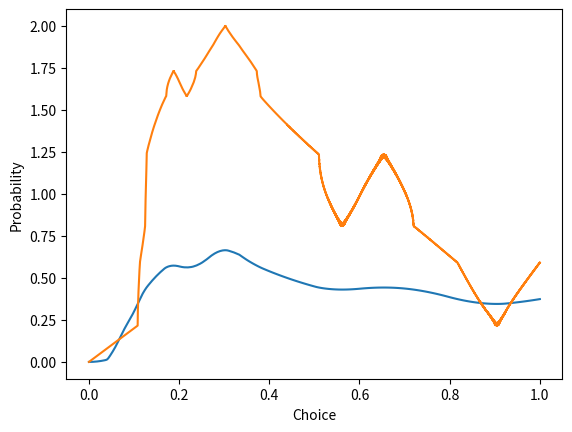

Recreate this plot in Python.
n = 10000
step = 1./(n-1)
iterations = 100

import matplotlib.pyplot as plt

dist = [1./n] * n
values = [0.] * n

for it in range(iterations):
	value_action = []
	cumulative_dist = [0.] * n
	s = 0.
	for i in range(n):
		s += dist[i]
		cumulative_dist[i] = s - dist[i] / 2.
	for action in range(n):
		val = 0.
		val += cumulative_dist[int((action+1) / 3)]
		if action * 3 < n:
			val += cumulative_dist[action * 3]
		else:
			val += 1.
		val -= cumulative_dist[action]
		value_action.append((val, action))
	value_action.sort()
	for i in range(n):
		val, ac = value_action[i]
		dist[ac] = (2 * i + 1.) / (n * n)
		values[ac] = val

dist = [x * n for x in dist]
actions = [step * x for x in range(n)]

plt.plot(actions, values)
plt.xlabel('Choice')
plt.ylabel('Chance of winning')
plt.show()

plt.plot(actions, dist)
plt.xlabel('Choice')
plt.ylabel('Probability')
plt.show()

val, ac = value_action[n-1]

print ('Action ' + str(ac / (n-1.)) + ' has highest chance of winning = ' + str(val))